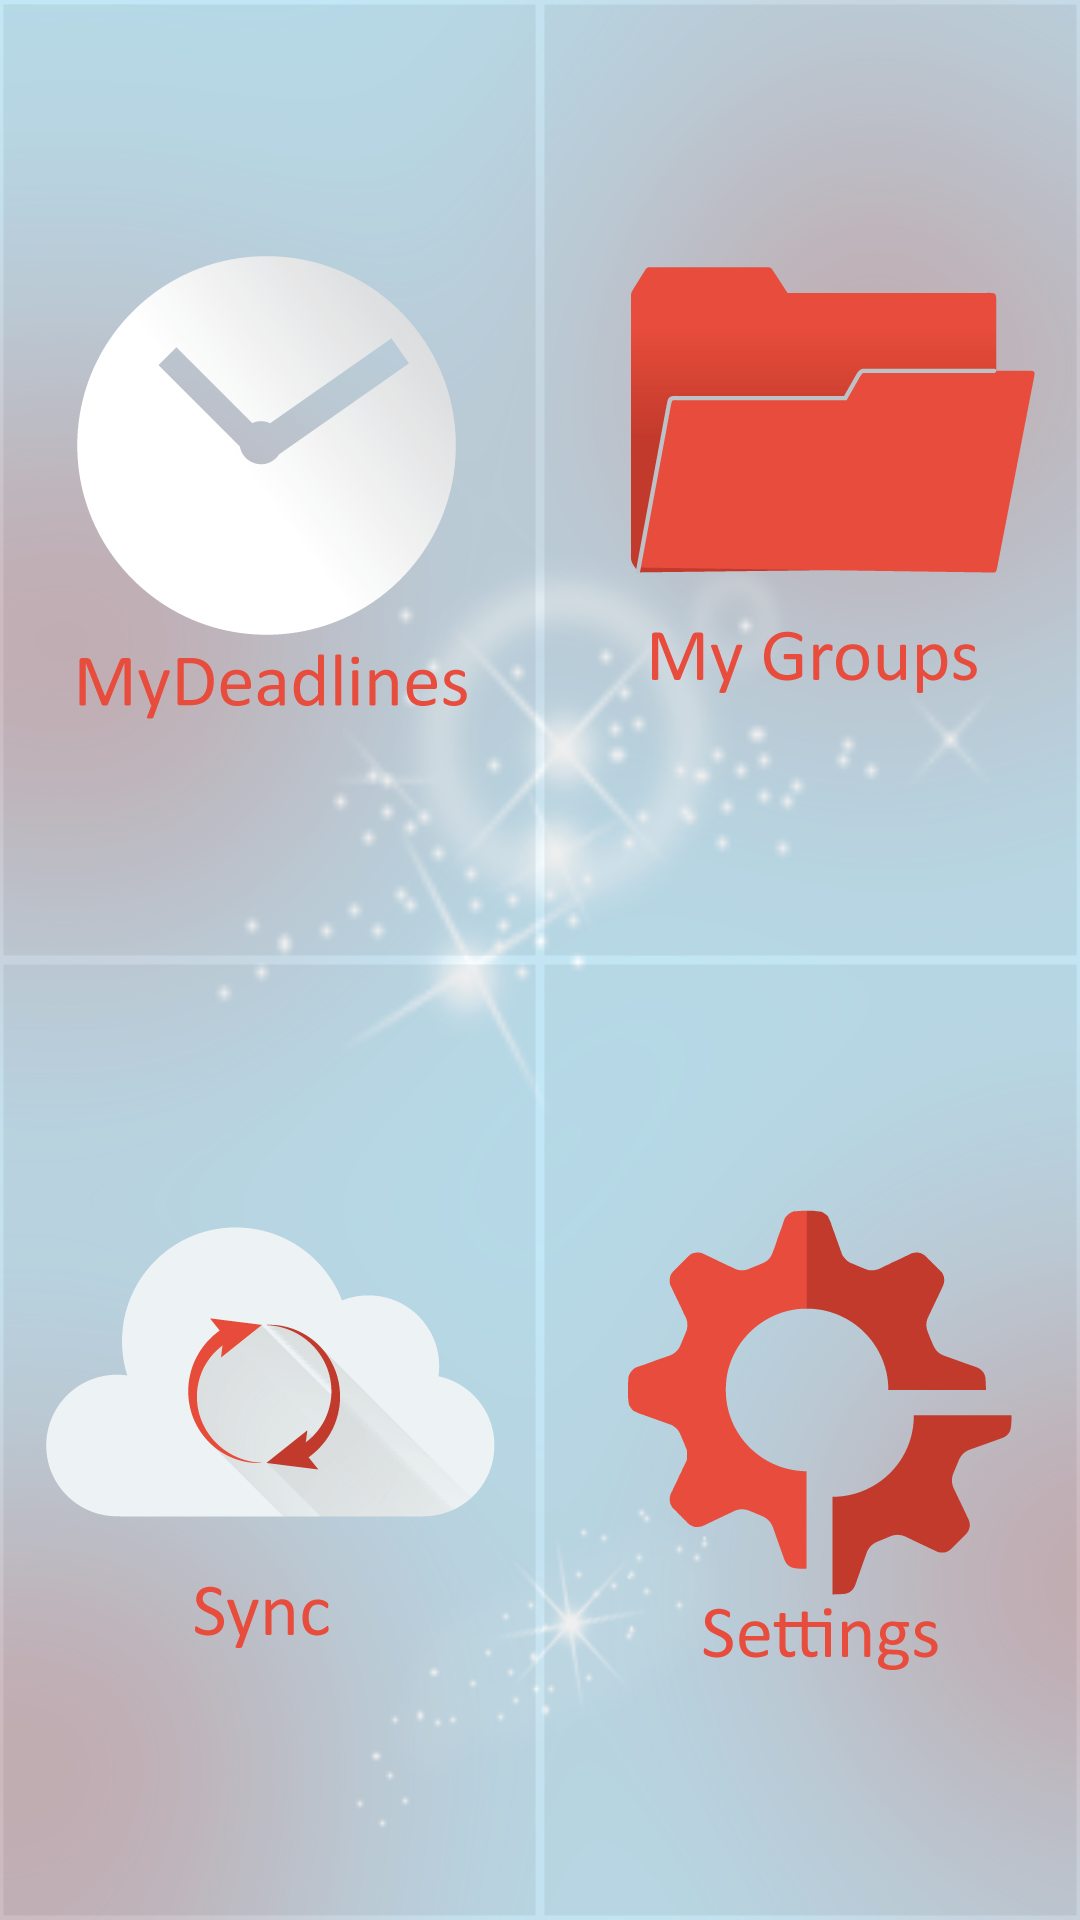

Produce the Android XML layout that renders to this screen, including the resource entries it uses.
<!-- AndroidManifest.xml: application theme AppTheme -->
<!-- res/layout/activity_home.xml -->
<LinearLayout xmlns:android="http://schemas.android.com/apk/res/android"
    xmlns:tools="http://schemas.android.com/tools"
    android:layout_width="match_parent"
    android:layout_height="match_parent"
    android:background="@drawable/background_blue"
    android:orientation="vertical"
    android:paddingBottom="@dimen/activity_vertical_margin"
    android:paddingLeft="@dimen/activity_horizontal_margin"
    android:paddingRight="@dimen/activity_horizontal_margin"
    android:paddingTop="@dimen/activity_vertical_margin"
    tools:context=".HomeActivity" >

    <LinearLayout
        android:layout_width="match_parent"
        android:layout_height="0dp"
        android:layout_weight="1"
        android:orientation="horizontal" >

        <ImageButton
            android:id="@+id/home_activity_button_deadlines"
            android:layout_width="0dp"
            android:layout_height="match_parent"
            android:layout_weight="1"
            android:background="@drawable/home_icon_selector"
            android:onClick="onButtonDeadlinesClicked"
            android:src="@drawable/icon_deadlines" />

        <ImageButton
            android:layout_width="0dp"
            android:layout_height="match_parent"
            android:layout_weight="1"
            android:background="@drawable/home_icon_selector"
            android:onClick="onButtonRemindersClickes"
            android:src="@drawable/icon_my_groups" />
    </LinearLayout>

    <LinearLayout
        android:layout_width="match_parent"
        android:layout_height="0dp"
        android:layout_weight="1"
        android:orientation="horizontal" >

        <ImageButton
            android:layout_width="0dp"
            android:layout_height="match_parent"
            android:layout_weight="1"
            android:background="@drawable/home_icon_selector"
            android:onClick="onButtonSyncClicked"
            android:src="@drawable/icon_sync" />

        <ImageButton
            android:layout_width="0dp"
            android:layout_height="match_parent"
            android:layout_weight="1"
            android:background="@drawable/home_icon_selector"
            android:onClick="onButtonSettingsClicked"
            android:src="@drawable/icon_settings" />
    </LinearLayout>

</LinearLayout>
<!-- resources referenced by this layout -->
<resources>
  <!-- drawable background_blue: jpg bitmap (drawable-xxhdpi, 125724 bytes) -->
  <!-- drawable home_icon_selector (drawable) -->
  <?xml version="1.0" encoding="utf-8"?>
  <selector xmlns:android="http://schemas.android.com/apk/res/android" >
      
      <item android:state_pressed="false" android:drawable="@drawable/home_icon_background_normal"/>
      <item android:state_pressed="true" android:drawable="@drawable/home_icon_background_clicked"/>
      
  
  </selector>
  <!-- drawable icon_deadlines: png bitmap (drawable-xxhdpi, 17721 bytes) -->
  <!-- drawable icon_my_groups: png bitmap (drawable-xxhdpi, 8870 bytes) -->
  <!-- drawable icon_settings: png bitmap (drawable-xxhdpi, 11513 bytes) -->
  <!-- drawable icon_sync: png bitmap (drawable-xxhdpi, 25251 bytes) -->
  <style name="AppTheme" parent="AppBaseTheme">
          
      </style>
  <!-- drawable home_icon_background_normal (drawable) -->
  <?xml version="1.0" encoding="utf-8"?>
  <shape xmlns:android="http://schemas.android.com/apk/res/android" >
      <solid 
          android:color="#10000000"/>
  
      <stroke 
          android:width="3dp"
          android:color="#00ffffff"/>
  </shape>
  <!-- drawable home_icon_background_clicked (drawable) -->
  <?xml version="1.0" encoding="utf-8"?>
  <shape xmlns:android="http://schemas.android.com/apk/res/android" >
  
      <solid android:color="#9900ddff" />
  
  
  </shape>
  <style name="AppBaseTheme" parent="android:Theme.Light">
          
      </style>
</resources>
